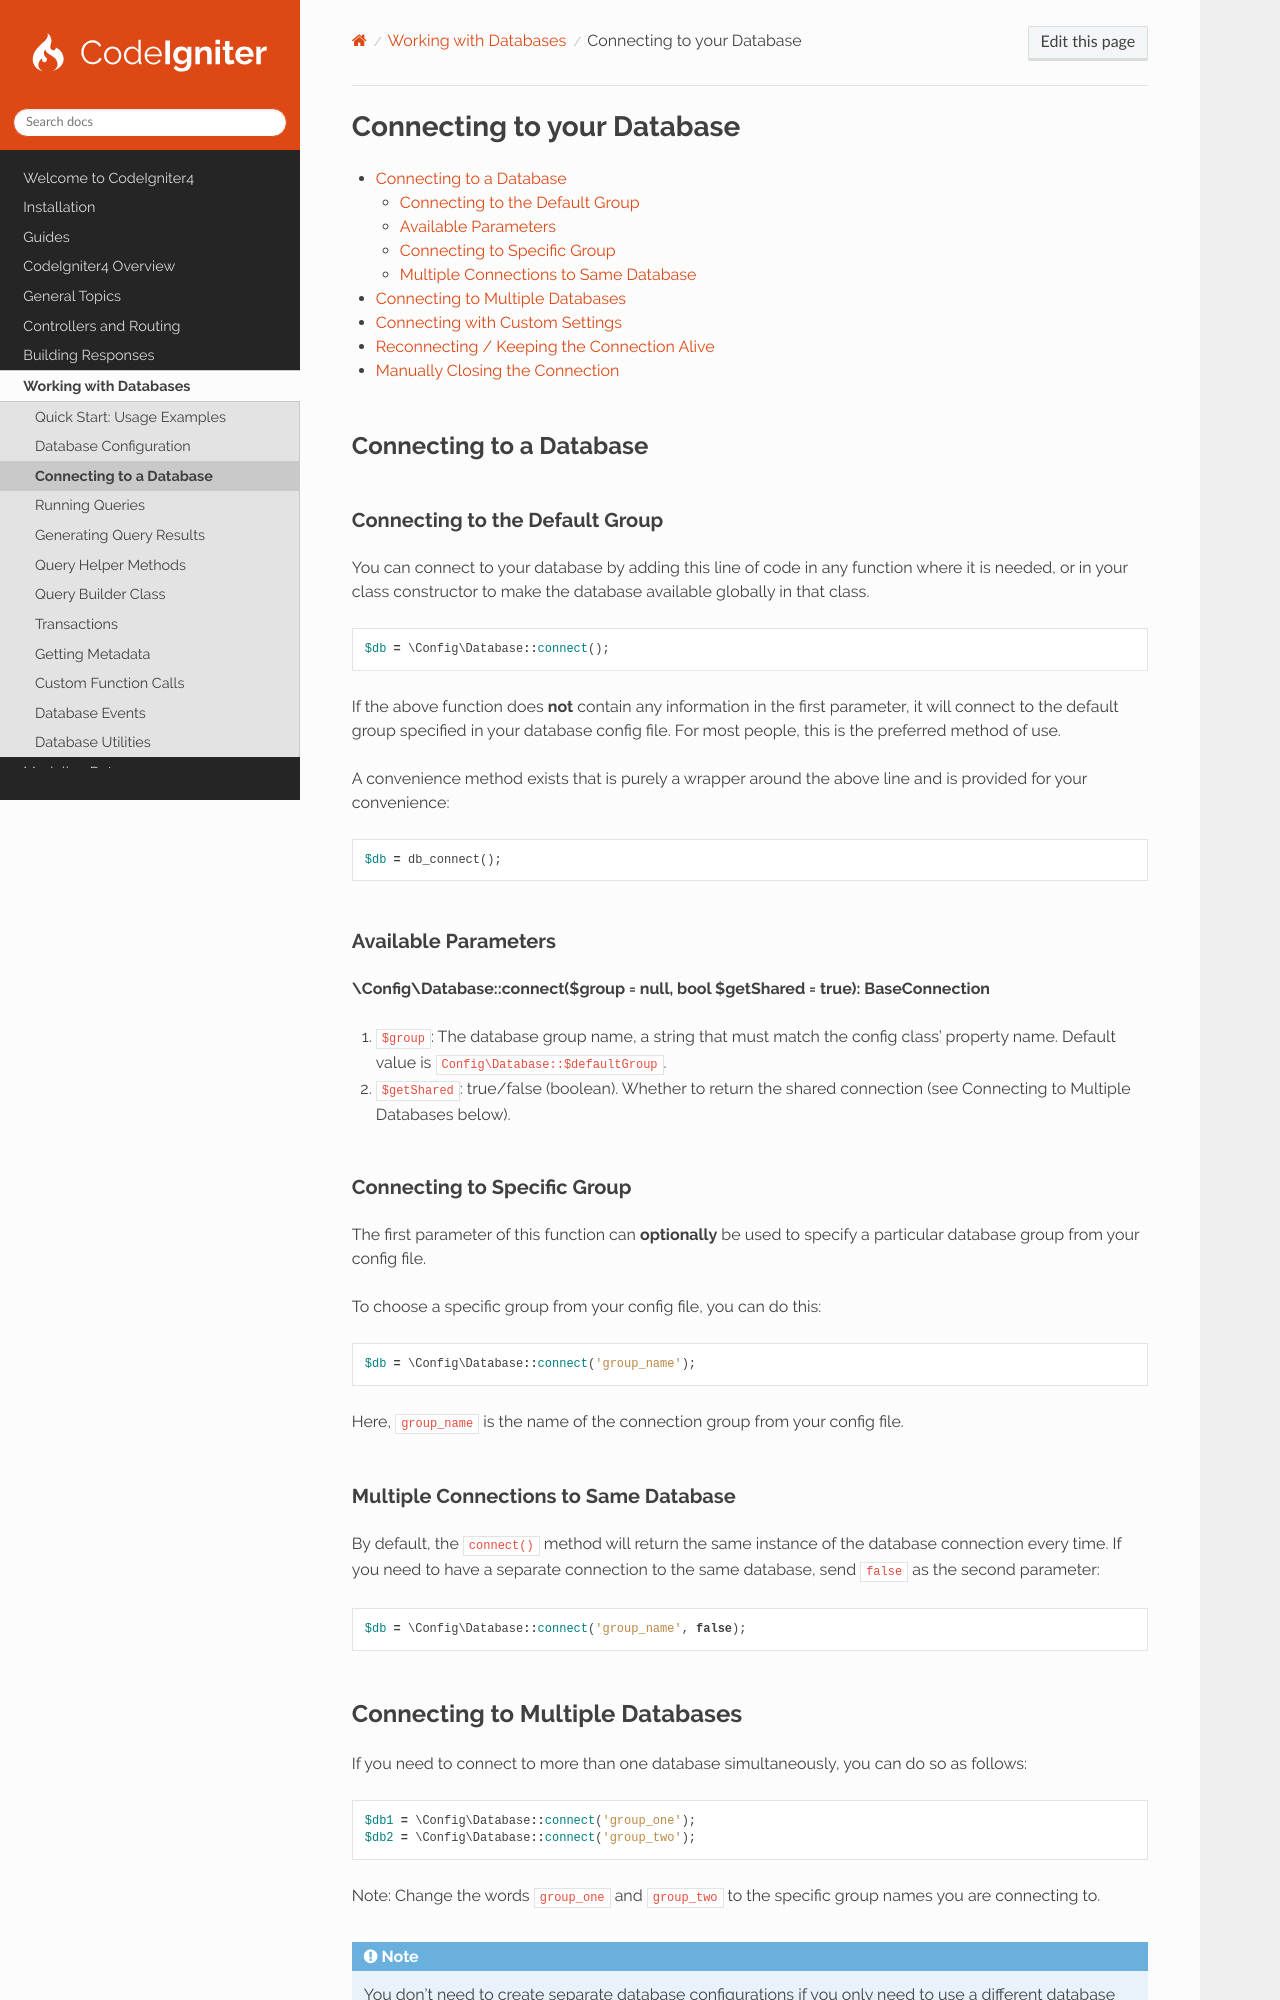

repository: codeigniter4/CodeIgniter4 · page: database/connecting.html · generator: sphinx

###########################
Connecting to your Database
###########################

.. contents::
    :local:
    :depth: 2

Connecting to a Database
========================

Connecting to the Default Group
-------------------------------

You can connect to your database by adding this line of code in any function where it is needed, or in your class
constructor to make the database available globally in that class.

.. literalinclude:: connecting/001.php
    :lines: 2-

If the above function does **not** contain any information in the first parameter, it will connect to the default group
specified in your database config file. For most people, this is the preferred method of use.

A convenience method exists that is purely a wrapper around the above line and is provided for your convenience:

.. literalinclude:: connecting/002.php
    :lines: 2-

Available Parameters
--------------------

**\\Config\\Database::connect($group = null, bool $getShared = true): BaseConnection**

#. ``$group``: The database group name, a string that must match the config class' property name. Default value is
   ``Config\Database::$defaultGroup``.
#. ``$getShared``: true/false (boolean). Whether to return the shared connection (see Connecting to Multiple Databases
   below).

Connecting to Specific Group
----------------------------

The first parameter of this function can **optionally** be used to specify a particular database group from your config
file.

To choose a specific group from your config file, you can do this:

.. literalinclude:: connecting/003.php
    :lines: 2-

Here, ``group_name`` is the name of the connection group from your config file.

Multiple Connections to Same Database
-------------------------------------

By default, the ``connect()`` method will return the same instance of the database connection every time. If you need to
have a separate connection to the same database, send ``false`` as the second parameter:

.. literalinclude:: connecting/004.php
    :lines: 2-
